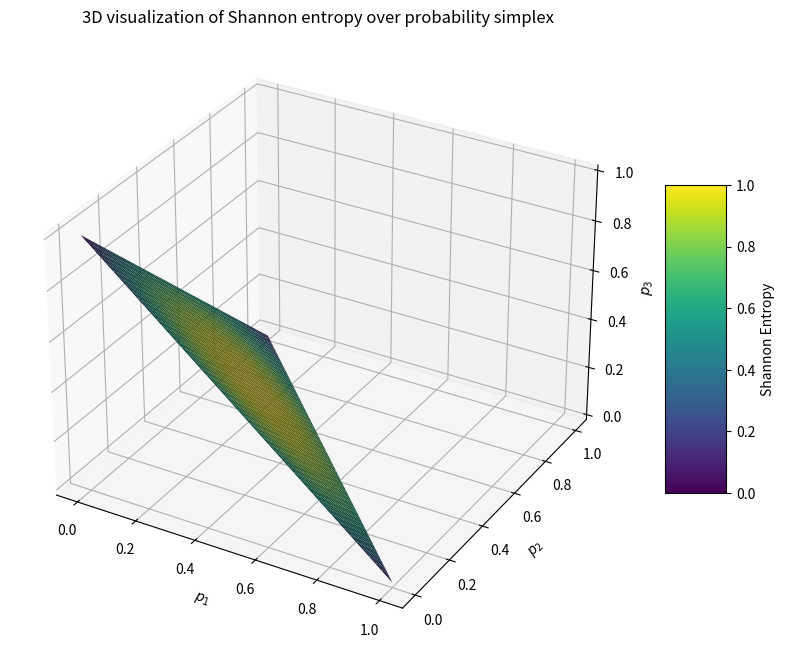

Write Python code to recreate this figure.
import numpy as np
import matplotlib.pyplot as plt
from mpl_toolkits.mplot3d import Axes3D

def shannon_entropy(p1, p2):
    """Calculate Shannon entropy for a distribution with three probabilities."""
    p3 = 1 - p1 - p2
    if p3 < 0 or p1 < 0 or p2 < 0:
        return np.nan
    return -np.sum([p * np.log2(p) for p in [p1, p2, p3] if p > 0])


# Generate a triangular grid of probabilities
resolution = 300  # Increase for smoother visualization
p1 = np.linspace(0, 1, resolution)
p2 = np.linspace(0, 1, resolution)
p1_grid, p2_grid = np.meshgrid(p1, p2)

# Calculate p3 and Shannon entropy values
p3_grid = 1 - p1_grid - p2_grid  # p3 from p1 and p2
entropy_grid = np.zeros_like(p1_grid)
for i in range(resolution):
    for j in range(resolution):
        entropy_grid[i, j] = shannon_entropy(p1_grid[i, j], p2_grid[i, j])

# Mask invalid regions where p3 < 0
mask = (p1_grid + p2_grid > 1)
p3_grid = np.ma.array(p3_grid, mask=mask)
entropy_grid = np.ma.array(entropy_grid, mask=mask)

# Create 3D plot for Shannon entropy with p3 as color map
fig = plt.figure(figsize=(10, 8))
ax = fig.add_subplot(111, projection='3d')

# Plot surface where color reflects Shannon entropy
surf = ax.plot_surface(p1_grid, p2_grid, p3_grid, facecolors=plt.cm.viridis(entropy_grid / np.nanmax(entropy_grid)), edgecolor='none')

# Labels and title
ax.set_xlabel('$p_1$')
ax.set_ylabel('$p_2$')
ax.set_zlabel('$p_3$')
ax.set_title("3D visualization of Shannon entropy over probability simplex")

# Add color bar for Shannon Entropy
fig.colorbar(surf, ax=ax, shrink=0.5, aspect=5, label='Shannon Entropy')

# Show plot
plt.show()
